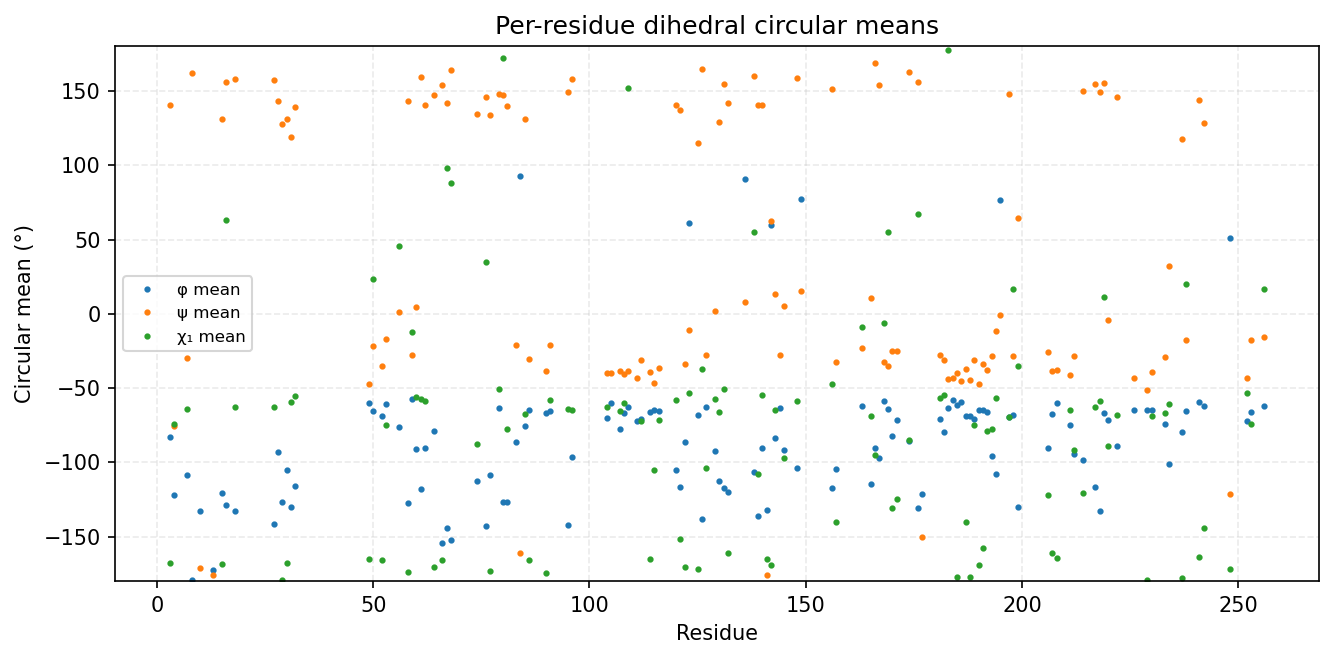

Values plotted in this chart, from the file beside it:
consensus_index, msa_col, resid, aa, has_chi1, phi_mean_deg, phi_std_deg, psi_mean_deg, psi_std_deg, chi1_mean_deg, chi1_std_deg
0, 2, 3, Y, 1, -82.71, 19.24, 140.4, 11.44, -167.9, 56.92
1, 3, 4, L, 1, -122, 12.66, -75.79, 43.02, -74.24, 32.74
2, 6, 7, L, 1, -108.8, 13.61, -29.79, 13.52, -63.84, 8.445
3, 7, 8, G, 0, -179, 17.54, 162.4, 14.74, , 
4, 9, 10, G, 0, -132.6, 28.56, -171, 15.93, , 
5, 49, 13, G, 0, -172.6, 18.37, -175.6, 13.62, , 
6, 51, 15, V, 1, -120.9, 10.23, 131.4, 7.614, -168.5, 13.49
7, 52, 16, I, 1, -128.9, 9.886, 156.3, 9.671, 62.91, 18.07
8, 54, 18, V, 1, -132.9, 9.329, 157.8, 10.31, -62.74, 13.53
11, 87, 27, Y, 1, -141.4, 9.559, 157.4, 10.07, -62.84, 10.16
12, 88, 28, A, 0, -92.76, 12.88, 143.6, 14.1, , 
13, 89, 29, M, 1, -126.4, 16.31, 127.7, 11.13, -179.3, 11.74
14, 90, 30, K, 1, -105.4, 13.75, 131.3, 8.839, -167.7, 15.59
15, 91, 31, I, 1, -129.8, 10.21, 118.8, 10.43, -59.52, 43.4
16, 92, 32, L, 1, -116.3, 11.09, 139.3, 10.57, -55.14, 11.24
17, 120, 49, E, 1, -60.01, 8.056, -47.06, 8.323, -165, 29.13
18, 121, 50, S, 1, -65.73, 8.917, -21.4, 14.06, 23.61, 71.49
19, 123, 52, V, 1, -68.66, 9.979, -34.87, 9.935, -165.9, 62.46
20, 124, 53, L, 1, -60.59, 7.709, -16.73, 10.53, -74.75, 8.456
21, 127, 56, T, 1, -76.23, 17.23, 1.517, 51.14, 45.92, 8.56
22, 130, 58, H, 1, -127.5, 28.88, 143.1, 7.1, -173.9, 11.81
23, 131, 59, P, 1, -57.42, 9.888, -27.93, 10.6, -11.94, 24.19
24, 132, 60, F, 1, -90.81, 13, 4.403, 11.29, -56.17, 19.26
25, 133, 61, L, 1, -117.9, 15.01, 159.7, 13.69, -57.58, 7.58
26, 134, 62, T, 1, -90.32, 15.79, 140.4, 9.281, -58.79, 17.56
27, 136, 64, L, 1, -78.75, 13.3, 147.7, 11.32, -170.6, 42.28
28, 138, 66, Y, 1, -154.4, 11.49, 154, 9.618, -165.9, 49.28
29, 139, 67, S, 1, -144.1, 11.99, 142.2, 10.58, 98.03, 96.84
30, 140, 68, F, 1, -152.3, 9.658, 164, 12.19, 88.28, 66.44
31, 155, 74, L, 1, -112.8, 14.83, 134.8, 10.68, -87.49, 57.35
32, 157, 76, F, 1, -143.2, 12.42, 145.9, 12.04, 34.61, 42.13
33, 158, 77, V, 1, -108.5, 15.22, 133.8, 9.314, -173.4, 15.79
34, 160, 79, E, 1, -63.17, 10.04, 148, 10.85, -50.59, 58.2
35, 161, 80, Y, 1, -126.8, 16.35, 147.1, 9.653, 171.9, 10.13
36, 162, 81, V, 1, -126.8, 11.29, 139.6, 11.17, -77.47, 21.7
37, 164, 83, G, 0, -86.03, 25.8, -20.88, 21.48, , 
38, 165, 84, G, 0, 93.03, 25.77, -161.1, 14.63, , 
39, 166, 85, E, 1, -75.75, 15.92, 131, 10.94, -67.75, 76.53
40, 167, 86, L, 1, -65.03, 9.023, -30.46, 8.297, -166.1, 23.52
41, 171, 90, L, 1, -66.78, 9.831, -38.35, 10.5, -174.2, 18.05
42, 172, 91, S, 1, -65.61, 10.18, -20.97, 14.45, -57.75, 40.71
44, 203, 95, V, 1, -142.4, 11.04, 149.5, 11.35, -64.27, 56.42
45, 204, 96, F, 1, -96.55, 14.13, 158.4, 10.97, -64.58, 11.06
46, 212, 104, Y, 1, -70.09, 13.22, -40.08, 9.584, -62.71, 10.23
47, 213, 105, G, 0, -60, 10.02, -39.91, 11.1, , 
48, 215, 107, E, 1, -77.53, 13.82, -38.71, 10.21, -65.52, 33.96
49, 216, 108, I, 1, -66.83, 8.893, -40.55, 7.578, -59.94, 12.68
50, 217, 109, V, 1, -62.45, 8.187, -38.82, 9.036, 152.2, 55.75
51, 219, 111, A, 0, -72.07, 10.97, -43.07, 8.403, , 
52, 220, 112, L, 1, -70.78, 8.709, -31.29, 7.636, -71.89, 10.51
53, 222, 114, Y, 1, -66.13, 8.198, -39.16, 8.695, -165.4, 21.35
54, 223, 115, L, 1, -64.76, 8.756, -46.69, 7.136, -105, 49.04
55, 224, 116, H, 1, -65.22, 7.575, -36.38, 7.806, -71.76, 7.372
56, 232, 120, I, 1, -105.2, 13.72, 140.5, 9.967, -57.94, 10.33
57, 233, 121, V, 1, -116.7, 12.72, 137.1, 9.233, -151.9, 58.88
58, 234, 122, Y, 1, -86.48, 9.967, -33.9, 7.791, -170.4, 7.302
59, 235, 123, R, 1, 60.8, 7.605, -11.12, 20.57, -53.09, 13.68
60, 237, 125, L, 1, -68.21, 10.59, 115, 13.89, -171.6, 12.25
61, 238, 126, K, 1, -138.2, 14.69, 164.6, 9.764, -37.45, 68.18
62, 239, 127, L, 1, -62.97, 8.961, -27.71, 9.243, -104, 47.59
... 70 more rows
